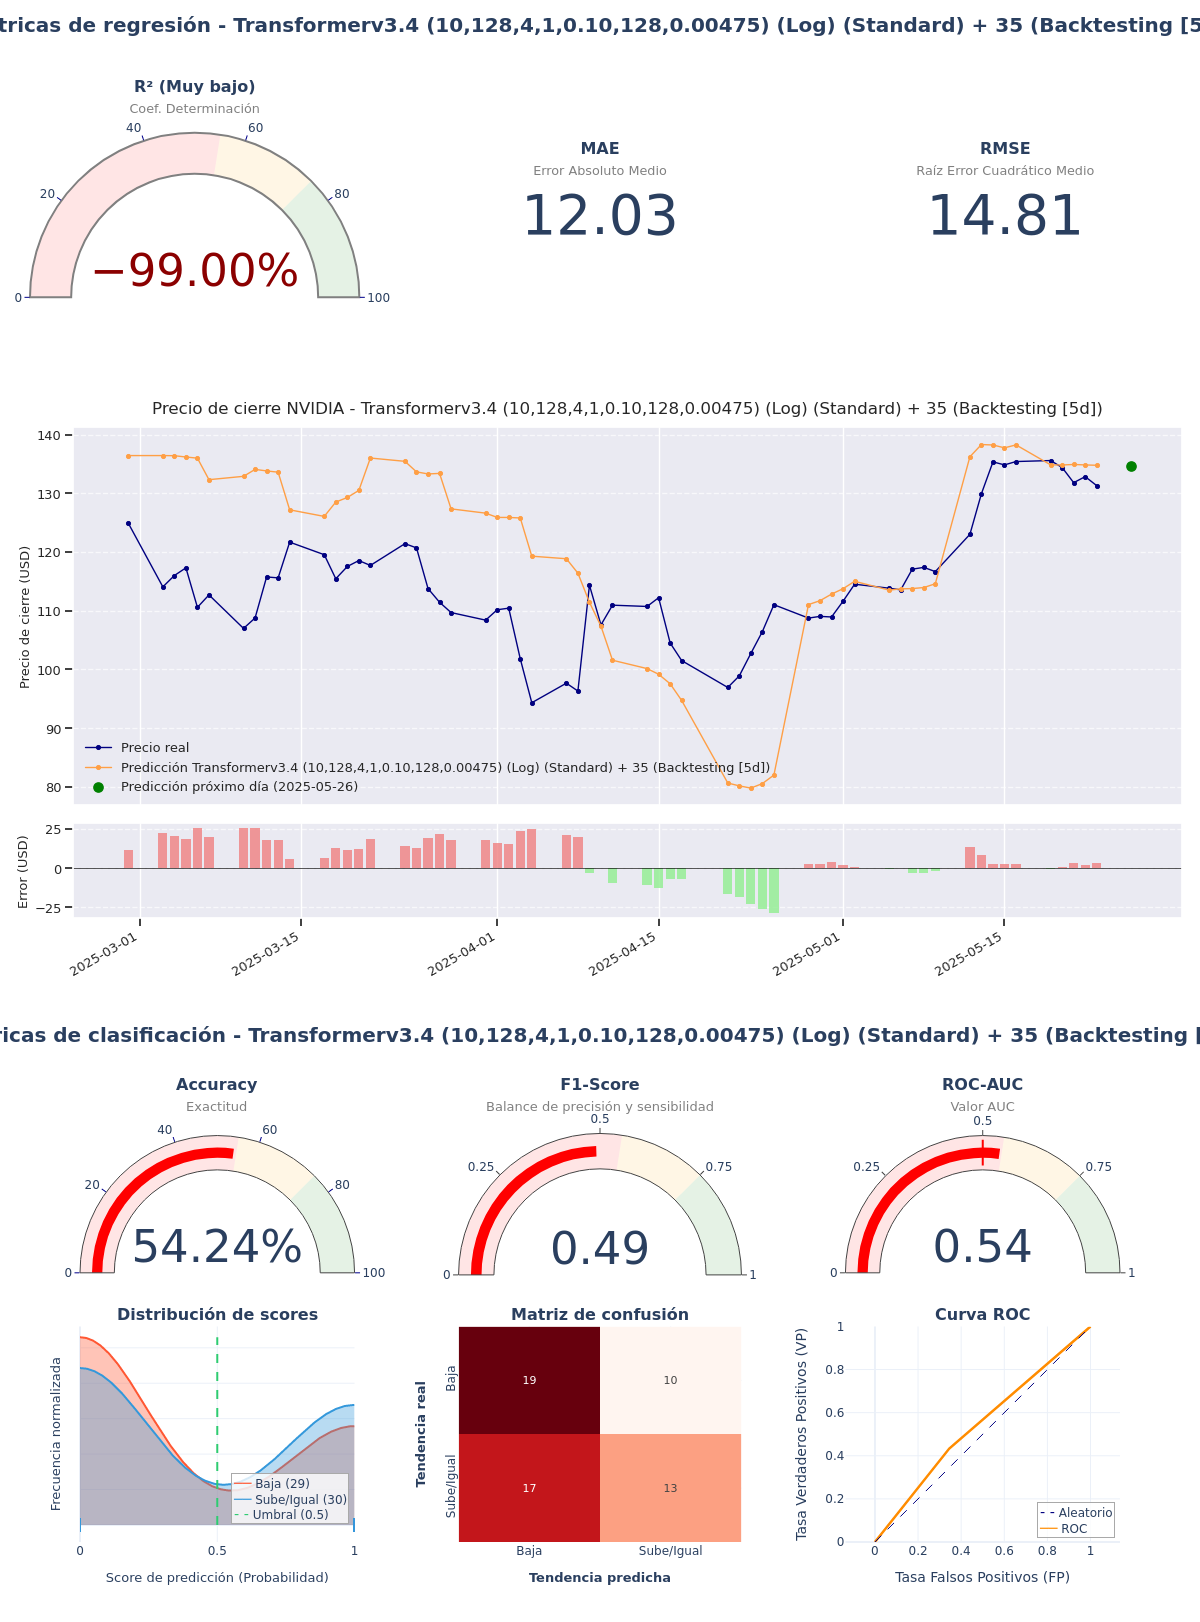

Values plotted in this chart, from the file beside it:
model_title; model_hash; r2; mae; rmse; accuracy; f1_score; roc_auc; irb_regr; irb_clas; irb_total
Transformerv3.4 (10,128,4,1,0.10,128,0.0…; a9c4d1a5; -1,0841; 12,0312; 14,8062; 0,5424; 0,4906; 0,5443; -0,2515; 1,0027; 0,4383
